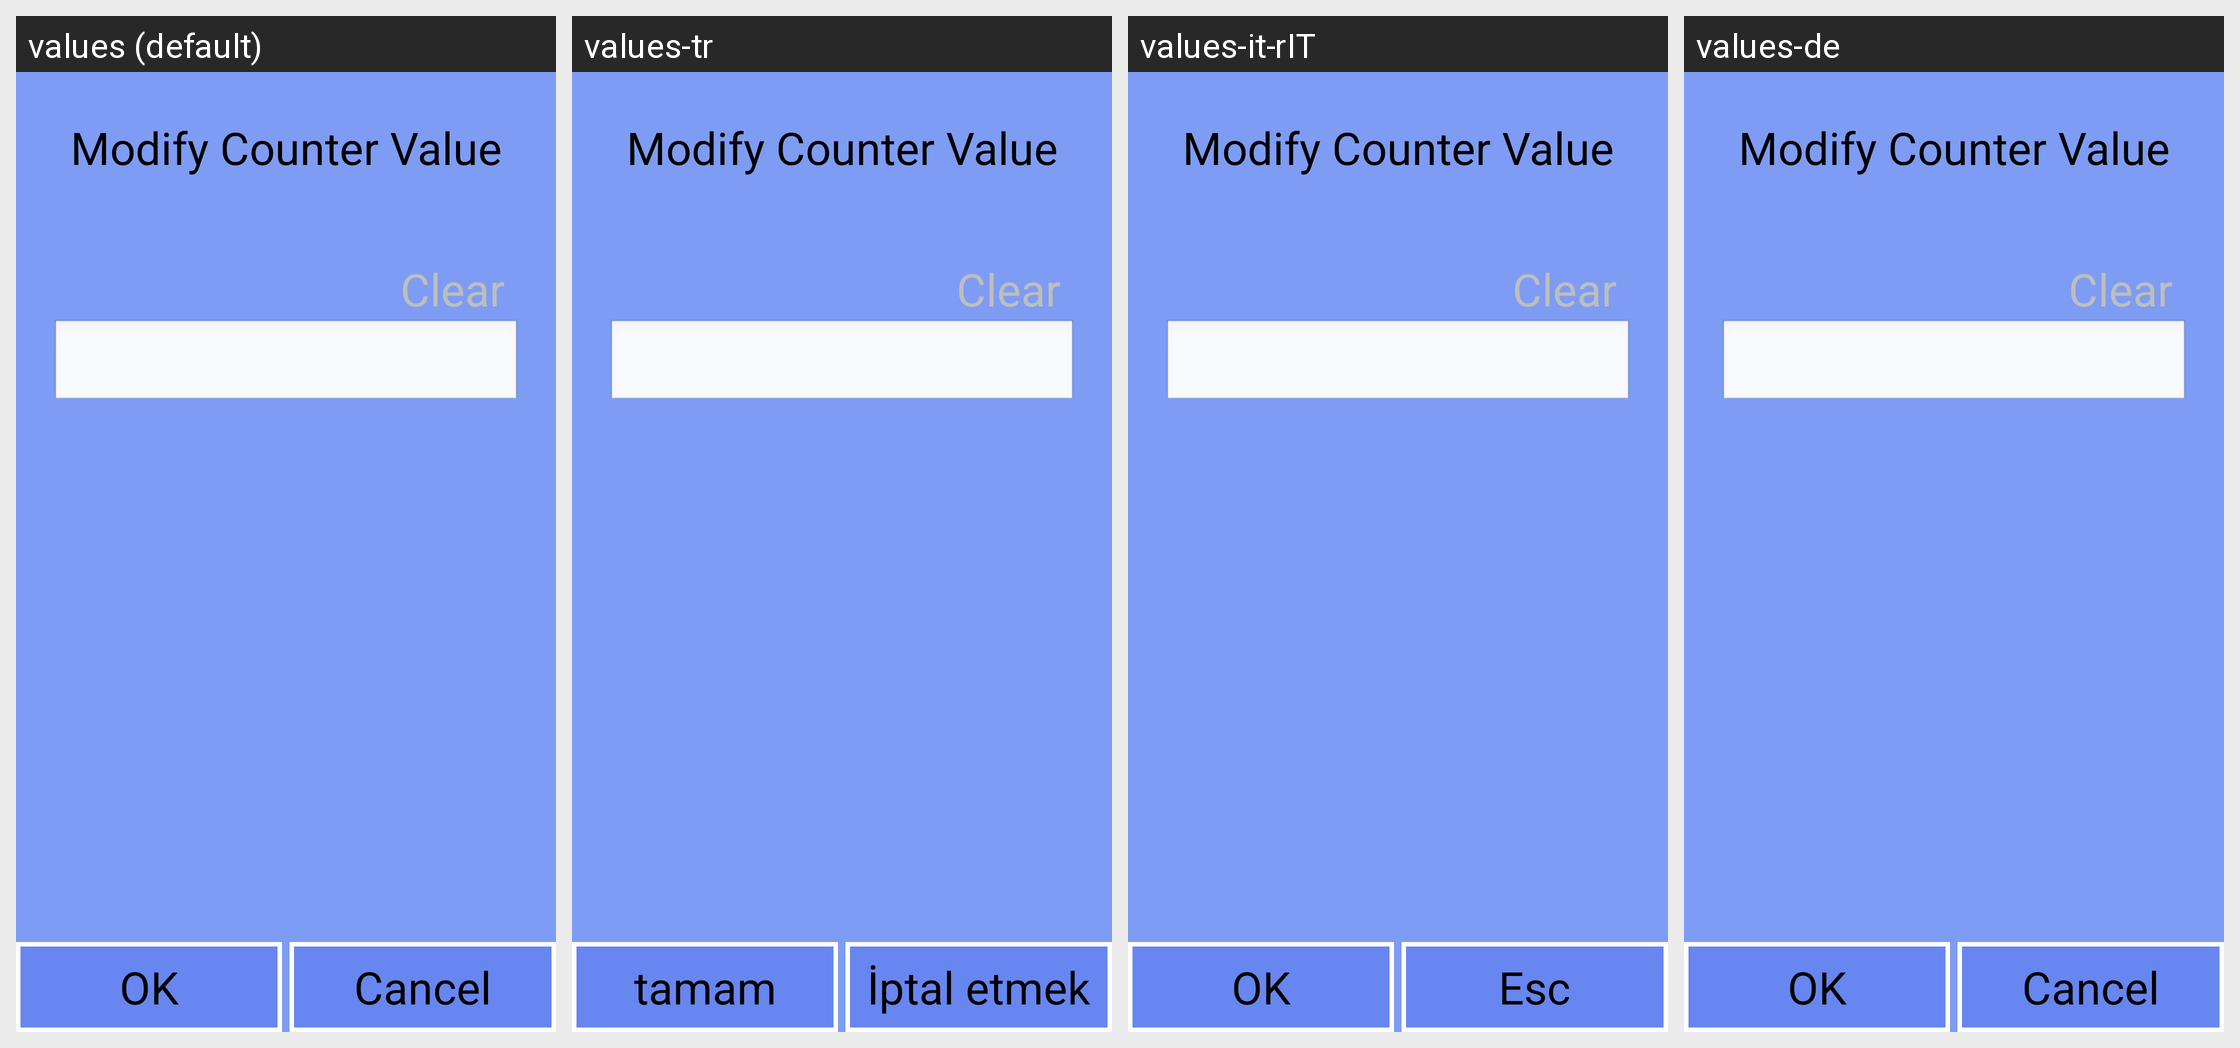

This grid shows one Android layout under several languages. Give, for every string resource on the screen, its name, the default text and each shown locale's text.
Android screen res/layout/counter_edit_dialog.xml rendered under 4 locales, left to right: values (default), values-tr, values-it-rIT, values-de. Device: Nexus 5 (rendered at 1080×1920; each locale shown at half size, 540×960, under a caption strip naming it); theme android:Theme.NoTitleBar.Fullscreen.
Other locales in the repository, not shown: values-cs-rCZ, values-es, values-fr, values-it, values-ja, values-ko, values-pt-rBR, values-pt-rPT, values-ru-rRU, values-zh, values-zh-rCN, values-zh-rTW.
Strings drawn on this screen, with the default value and each locale's value (text and hints the layout hard-codes, and strings that could not be matched under every locale, appear in the picture but are not listed):

strCounterEditTitle
  values: Modify Counter Value
  values-tr: Modify Counter Value  [not translated; the default value is used]
  values-it-rIT: Modify Counter Value  [not translated; the default value is used]
  values-de: Modify Counter Value  [not translated; the default value is used]

strCounterClear
  values: Clear
  values-tr: Clear  [not translated; the default value is used]
  values-it-rIT: Clear  [not translated; the default value is used]
  values-de: Clear  [not translated; the default value is used]

str_ok
  values: OK
  values-tr: tamam
  values-it-rIT: OK
  values-de: OK

strNativeBtn
  values: Cancel
  values-tr: İptal etmek
  values-it-rIT: Esc
  values-de: Cancel
